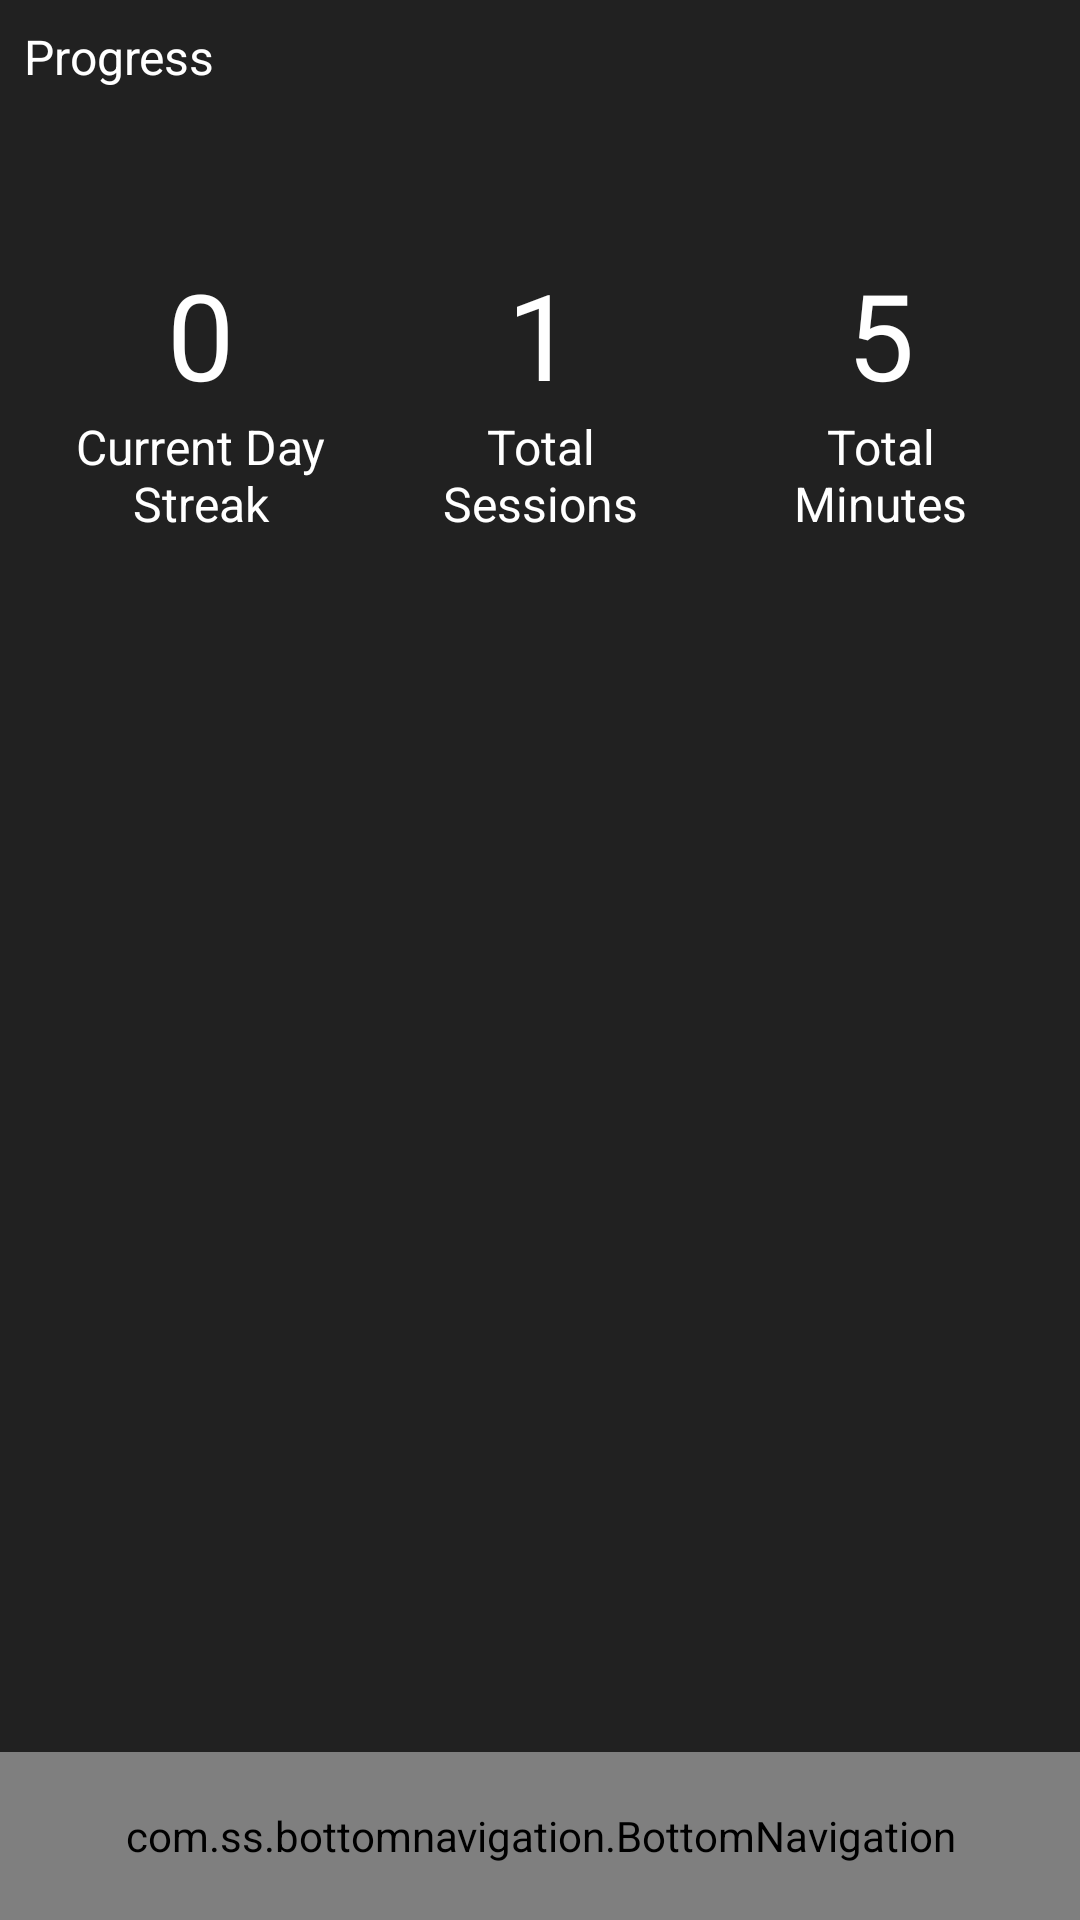

Write the Android layout XML for this screen, with the resource values it uses.
<!-- AndroidManifest.xml: application theme AppTheme -->
<!-- res/layout/activity_me.xml -->
<?xml version="1.0" encoding="utf-8"?>
<FrameLayout xmlns:android="http://schemas.android.com/apk/res/android"
    android:layout_width="match_parent"
    android:layout_height="match_parent"
    xmlns:app="http://schemas.android.com/apk/res-auto"
    android:background="@color/background">

    <RelativeLayout
        android:layout_width="match_parent"
        android:layout_height="match_parent">

        <TextView
            android:id="@+id/tv_progress_title"
            android:layout_width="match_parent"
            android:layout_height="wrap_content"
            android:text="@string/lbl_progress_title"
            android:textColor="@color/white_full"
            android:textSize="@dimen/text_regular_2x"
            android:layout_margin="@dimen/margin_medium"
            />

        <LinearLayout
            android:id="@+id/ll_progress"
            android:layout_width="match_parent"
            android:layout_height="wrap_content"
            android:weightSum="3"
            android:orientation="horizontal"
            android:layout_below="@id/tv_progress_title"
            android:layout_marginTop="@dimen/margin_large"
            android:layout_marginBottom="@dimen/margin_large"
            android:layout_marginLeft="@dimen/margin_medium_3"
            android:layout_marginRight="@dimen/margin_medium_3">

            <RelativeLayout
                android:layout_width="0dp"
                android:layout_height="@dimen/progress_height"
                android:layout_weight="1"
                android:layout_gravity="center"
                android:gravity="center">

                <TextView
                    android:id="@+id/tv_current_count"
                    android:layout_width="match_parent"
                    android:layout_height="wrap_content"
                    android:text="0"
                    android:textColor="@color/white_full"
                    android:textSize="@dimen/text_big"
                    android:gravity="center"
                    />

                <TextView
                    android:layout_width="match_parent"
                    android:layout_height="wrap_content"
                    android:text="Current Day Streak"
                    android:layout_below="@id/tv_current_count"
                    android:textColor="@color/white_full"
                    android:textSize="@dimen/text_regular_2x"
                    android:gravity="center"
                    />

            </RelativeLayout>

            <RelativeLayout
                android:layout_width="0dp"
                android:layout_height="@dimen/progress_height"
                android:layout_weight="1"
                android:layout_marginLeft="@dimen/margin_medium_3"
                android:layout_gravity="center"
                android:gravity="center">

                <TextView
                    android:id="@+id/tv_total_session_count"
                    android:layout_width="match_parent"
                    android:layout_height="wrap_content"
                    android:text="1"
                    android:textColor="@color/white_full"
                    android:textSize="@dimen/text_big"
                    android:gravity="center"
                    />

                <TextView
                    android:layout_width="match_parent"
                    android:layout_height="wrap_content"
                    android:text="Total Sessions"
                    android:layout_below="@id/tv_total_session_count"
                    android:textColor="@color/white_full"
                    android:textSize="@dimen/text_regular_2x"
                    android:gravity="center"
                    />

            </RelativeLayout>

            <RelativeLayout
                android:layout_width="0dp"
                android:layout_height="@dimen/progress_height"
                android:layout_weight="1"
                android:layout_marginLeft="@dimen/margin_medium_3"
                android:layout_gravity="center"
                android:gravity="center">

                <TextView
                    android:id="@+id/tv_total_mins_count"
                    android:layout_width="match_parent"
                    android:layout_height="wrap_content"
                    android:text="5"
                    android:textColor="@color/white_full"
                    android:textSize="@dimen/text_big"
                    android:gravity="center"
                    />

                <TextView
                    android:layout_width="match_parent"
                    android:layout_height="wrap_content"
                    android:text="Total Minutes"
                    android:layout_below="@id/tv_total_mins_count"
                    android:textColor="@color/white_full"
                    android:textSize="@dimen/text_regular_2x"
                    android:gravity="center"
                    />

            </RelativeLayout>

        </LinearLayout>

        <com.ss.bottomnavigation.BottomNavigation
            android:id="@+id/bottom_navigation"
            android:layout_width="match_parent"
            android:layout_height="56dp"
            android:layout_alignParentBottom="true"
            android:background="@color/primary">
            <com.ss.bottomnavigation.TabItem
                android:id="@+id/tab_home"
                android:layout_width="0dp"
                android:layout_height="match_parent"
                android:layout_weight="1"
                app:tab_text="Meditate"
                app:tab_icon="@drawable/ic_play_circle_filled_24dp"
                />
            <com.ss.bottomnavigation.TabItem
                android:id="@+id/tab_me"
                android:layout_width="0dp"
                android:layout_height="match_parent"
                android:layout_weight="1"
                app:tab_text="Me"
                app:tab_icon="@drawable/ic_person_24dp"
                />
            <com.ss.bottomnavigation.TabItem
                android:id="@+id/tab_more"
                android:layout_width="0dp"
                android:layout_height="match_parent"
                android:layout_weight="1"
                app:tab_text="More"
                app:tab_icon="@drawable/ic_more_horiz_24dp"
                />
        </com.ss.bottomnavigation.BottomNavigation>

    </RelativeLayout>

</FrameLayout>
<!-- resources referenced by this layout -->
<resources>
  <color name="background">#212121</color>
  <color name="primary">#9E9E9E</color>
  <color name="white_full">#FFFFFF</color>
  <dimen name="margin_large">24dp</dimen>
  <dimen name="margin_medium">8dp</dimen>
  <dimen name="margin_medium_3">20dp</dimen>
  <dimen name="progress_height">140dp</dimen>
  <dimen name="text_big">40sp</dimen>
  <dimen name="text_regular_2x">16sp</dimen>
  <string name="lbl_progress_title">Progress</string>
  <style name="AppTheme" parent="Theme.AppCompat.Light.DarkActionBar">
          
          <item name="colorPrimary">@color/primary</item>
          <item name="colorPrimaryDark">@color/primary_dark</item>
          <item name="colorAccent">@color/accent</item>
      </style>
  <color name="primary_dark">#616161</color>
  <color name="accent">#4db6ac</color>
</resources>
